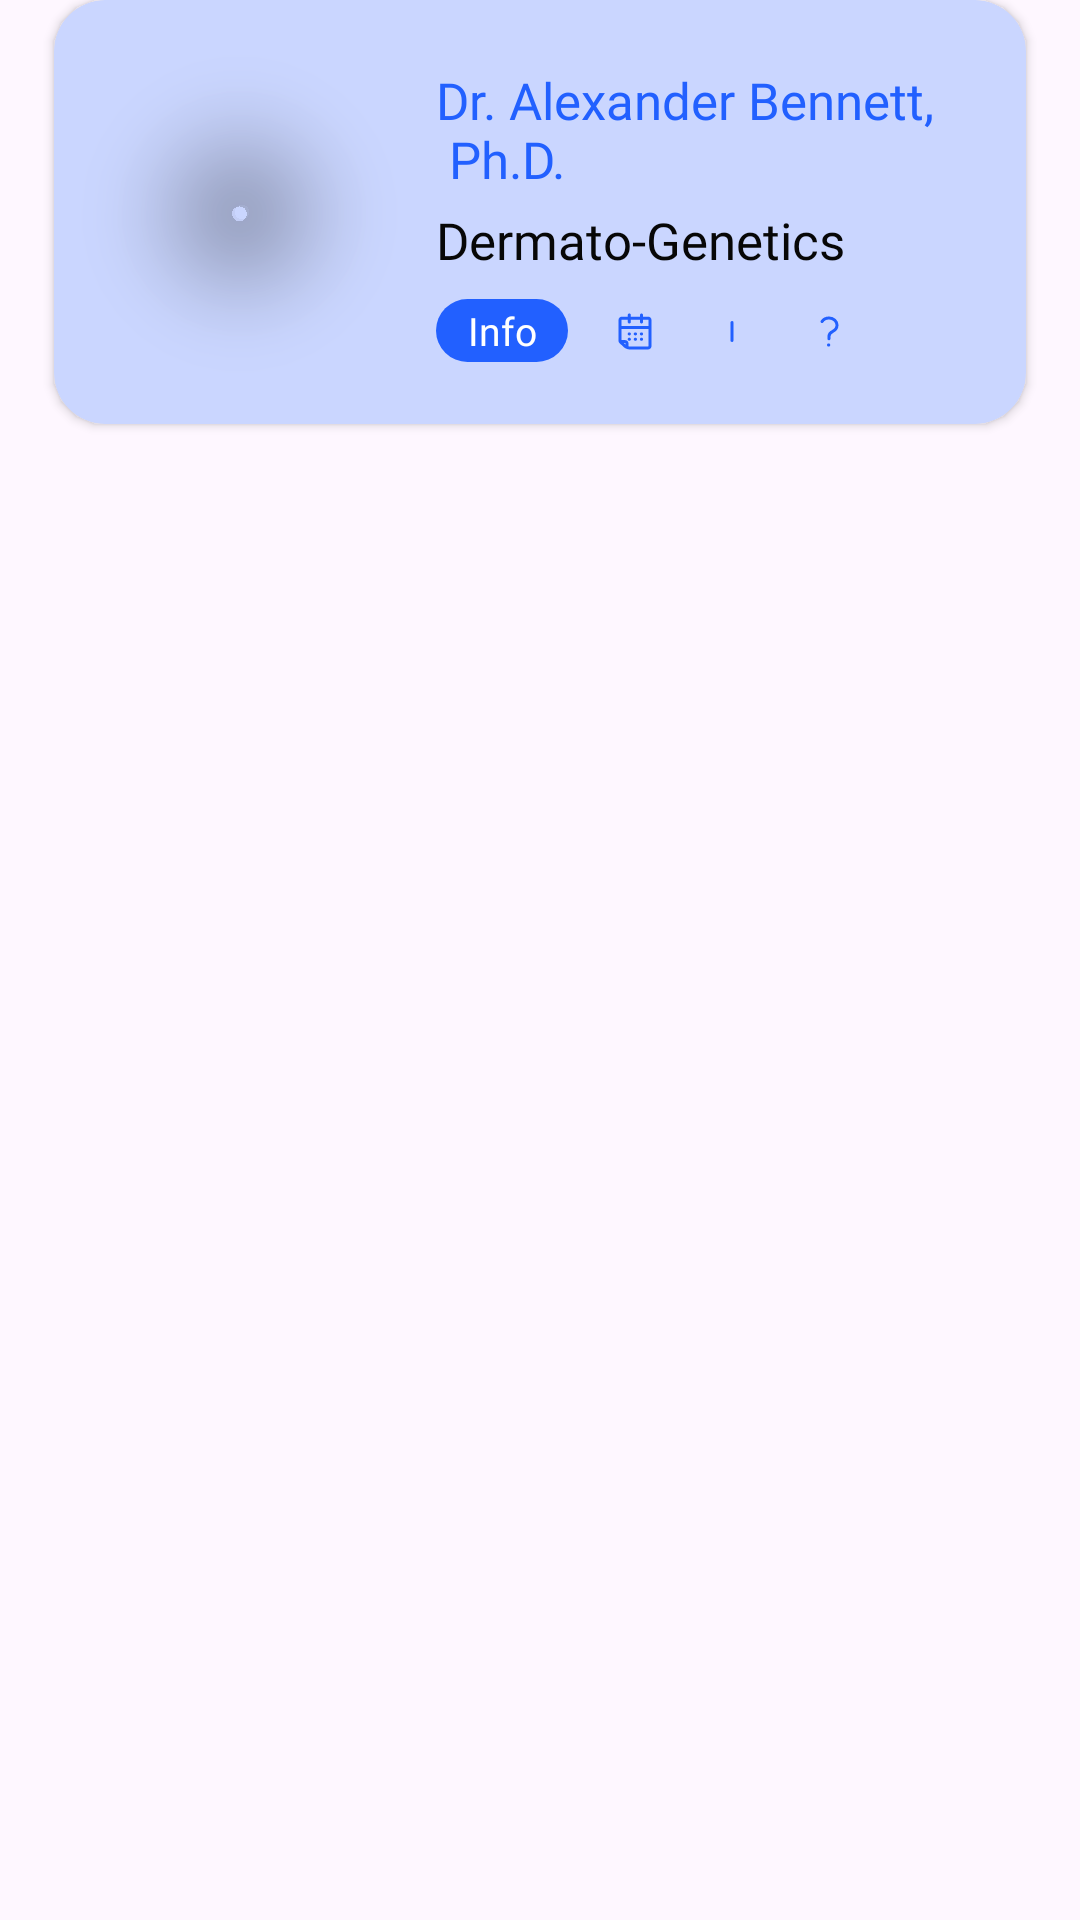

Android layout source for this screen:
<!-- AndroidManifest.xml: application theme Theme.HealthApplication -->
<!-- res/layout/doctors_list_cardview.xml -->
<?xml version="1.0" encoding="utf-8"?>
<androidx.constraintlayout.widget.ConstraintLayout xmlns:android="http://schemas.android.com/apk/res/android"
    xmlns:app="http://schemas.android.com/apk/res-auto"
    android:layout_width="match_parent"
    android:layout_height="wrap_content"
    android:layout_marginBottom="15dp">


    <androidx.cardview.widget.CardView
        android:id="@+id/cardBackground"
        android:layout_width="0dp"
        android:layout_height="0dp"
        android:backgroundTint="@color/off_blue"
        android:elevation="1dp"
        app:cardCornerRadius="17dp"

        app:layout_constraintDimensionRatio="300:131"
        app:layout_constraintEnd_toEndOf="parent"

        app:layout_constraintStart_toStartOf="parent"
        app:layout_constraintTop_toTopOf="parent"
        app:layout_constraintWidth_percent="0.9" />


    <com.google.android.material.imageview.ShapeableImageView
        android:id="@+id/doctorImage"
        android:layout_width="0dp"
        android:layout_height="0dp"
        android:layout_marginStart="14dp"
        android:elevation="4dp"
        android:scaleType="centerCrop"
        android:src="@drawable/doctor_img"

        app:layout_constraintBottom_toBottomOf="@id/cardBackground"
        app:layout_constraintDimensionRatio="1:1"

        app:layout_constraintStart_toStartOf="@id/cardBackground"
        app:layout_constraintTop_toTopOf="@id/cardBackground"
        app:layout_constraintWidth_percent="0.27"
        app:shapeAppearanceOverlay="@style/ShapeAppearanceOverlay.App.Circle" />


    <TextView

        android:id="@+id/doctorName"
        android:layout_width="0dp"
        android:layout_height="0dp"
        android:layout_marginStart="12dp"
        android:layout_marginEnd="16dp"
        android:elevation="4dp"
        android:ellipsize="end"
        android:fontFamily="@font/leaguespartan_medium"
        android:gravity="center_vertical"
        android:maxLines="2"
        android:text="@string/doctorname_sample"

        android:textColor="@color/button_blue"

        android:autoSizeMinTextSize="10dp"
        android:autoSizeMaxTextSize="20dp"
        android:autoSizeStepGranularity="0.5dp"
        android:autoSizeTextType="uniform"
        app:layout_constraintDimensionRatio="100:24"
        app:layout_constraintEnd_toEndOf="@id/cardBackground"
        app:layout_constraintStart_toEndOf="@id/doctorImage"
        app:layout_constraintTop_toTopOf="@id/doctorImage"
        app:layout_constraintWidth_percent="0.49" />


    <TextView
        android:autoSizeTextType="uniform"
        android:autoSizeMinTextSize="16dp"
        android:autoSizeMaxTextSize="18dp"
        android:autoSizeStepGranularity="0.5dp"

        android:id="@+id/specification"
        android:layout_width="0dp"
        android:layout_height="0dp"
        android:layout_marginTop="4dp"
        android:elevation="4dp"
        android:fontFamily="@font/league_spartan_light"
        android:gravity="center_vertical"
        android:text="@string/doctor_sample_specification"

        android:textColor="@color/text_black"
        app:layout_constraintDimensionRatio="148:20"

        app:layout_constraintEnd_toEndOf="@id/doctorName"
        app:layout_constraintStart_toStartOf="@id/doctorName"
        app:layout_constraintTop_toBottomOf="@id/doctorName"
        app:layout_constraintHorizontal_bias="0"
        app:layout_constraintWidth_percent="0.48" />


    <androidx.appcompat.widget.AppCompatButton
        android:id="@+id/infoButton"
        android:layout_width="0dp"
        android:layout_height="0dp"
        android:layout_marginTop="8dp"
        android:background="@drawable/dark_blue_round_corner"
        android:elevation="4dp"
        android:fontFamily="@font/leaguespartan_regular"
        android:text="@string/info"
        android:textAllCaps="false"
        android:textColor="@color/white"
        android:textSize="13dp"

        app:backgroundTint="@null"
        app:layout_constraintDimensionRatio="46:22"

        app:layout_constraintStart_toStartOf="@id/doctorName"
        app:layout_constraintTop_toBottomOf="@id/specification"
        app:layout_constraintWidth_percent="0.122" />


    <LinearLayout
        android:id="@+id/actionButtons"
        android:layout_width="0dp"
        android:layout_height="0dp"
        android:layout_marginStart="8dp"
        android:background="@color/off_blue"
        android:elevation="2dp"

        android:orientation="horizontal"
        app:layout_constraintBottom_toBottomOf="@id/infoButton"

        app:layout_constraintDimensionRatio="130:25"
        app:layout_constraintStart_toEndOf="@id/infoButton"
        app:layout_constraintTop_toTopOf="@id/infoButton"
        app:layout_constraintWidth_percent="0.35">

        <ImageButton
            android:id="@+id/calenderBtn"
            android:layout_width="0dp"
            android:layout_height="match_parent"
            android:layout_marginEnd="4dp"
            android:layout_weight="1"
            android:background="@drawable/round_button_doctor_white"
            android:padding="6dp"
            android:src="@drawable/calender_icon_blue_bold" />

        <ImageButton
            android:id="@+id/moreinfoBtn"
            android:layout_width="0dp"
            android:layout_height="match_parent"
            android:layout_marginEnd="4dp"
            android:layout_weight="1"
            android:background="@drawable/round_button_doctor_white"
            android:padding="6dp"
            android:src="@drawable/info_icon" />

        <ImageButton
            android:id="@+id/aboutwhatBtn"
            android:layout_width="0dp"
            android:layout_height="match_parent"
            android:layout_marginEnd="4dp"
            android:layout_weight="1"
            android:background="@drawable/round_button_doctor_white"
            android:padding="6dp"
            android:src="@drawable/question_mark_icon" />

        <ImageButton
            android:id="@+id/favBtn"
            android:layout_width="0dp"
            android:layout_height="match_parent"
            android:layout_weight="1"
            android:background="@drawable/round_button_doctor_white"
            android:padding="6dp"
            android:src="@drawable/fav_icon" />

    </LinearLayout>

</androidx.constraintlayout.widget.ConstraintLayout>
<!-- resources referenced by this layout -->
<resources>
  <color name="button_blue">#2260FF</color>
  <color name="off_blue">#CAD6FF</color>
  <color name="text_black">#070707</color>
  <color name="white">#FFFFFFFF</color>
  <!-- drawable calender_icon_blue_bold: vector/xml drawable (drawable, 3777 chars, omitted) -->
  <!-- drawable dark_blue_round_corner (drawable) -->
  <?xml version="1.0" encoding="utf-8"?>
  <shape xmlns:android="http://schemas.android.com/apk/res/android">
      <solid android:color="@color/button_blue" />
      <corners android:radius="18dp" />
  </shape>
  <!-- drawable info_icon (drawable) -->
  <vector xmlns:android="http://schemas.android.com/apk/res/android"
      android:width="2dp"
      android:height="7dp"
      android:viewportWidth="2"
      android:viewportHeight="7">
    <path
        android:strokeWidth="1"
        android:pathData="M1,6.5L1,0.5"
        android:fillColor="#00000000"
        android:strokeColor="#2260FF"
        android:strokeLineCap="round"/>
  </vector>
  <!-- drawable question_mark_icon (drawable) -->
  <vector xmlns:android="http://schemas.android.com/apk/res/android"
      android:width="7dp"
      android:height="11dp"
      android:viewportWidth="7"
      android:viewportHeight="11">
    <path
        android:strokeWidth="1"
        android:pathData="M3.143,10H3.261M3.321,7.923V7.105C3.321,6.34 4,5.753 4.693,5.388C5.476,4.976 6,4.222 6,3.36C6,2.057 4.801,1 3.321,1C2.329,1 1.463,1.475 1,2.182"
        android:fillColor="#00000000"
        android:strokeColor="#2260FF"
        android:strokeLineCap="round"/>
  </vector>
  <string name="doctor_sample_specification">Dermato-Genetics</string>
  <string name="doctorname_sample">Dr. Alexander Bennett,\n Ph.D.</string>
  <string name="info">Info</string>
  <style name="ShapeAppearanceOverlay.App.Circle" parent="">
          <item name="cornerFamily">rounded</item>
          <item name="cornerSize">50%</item>
      </style>
  <style name="Theme.HealthApplication" parent="Base.Theme.HealthApplication" />
  <style name="Base.Theme.HealthApplication" parent="Theme.Material3.Light.NoActionBar">
          
          
      </style>
</resources>
